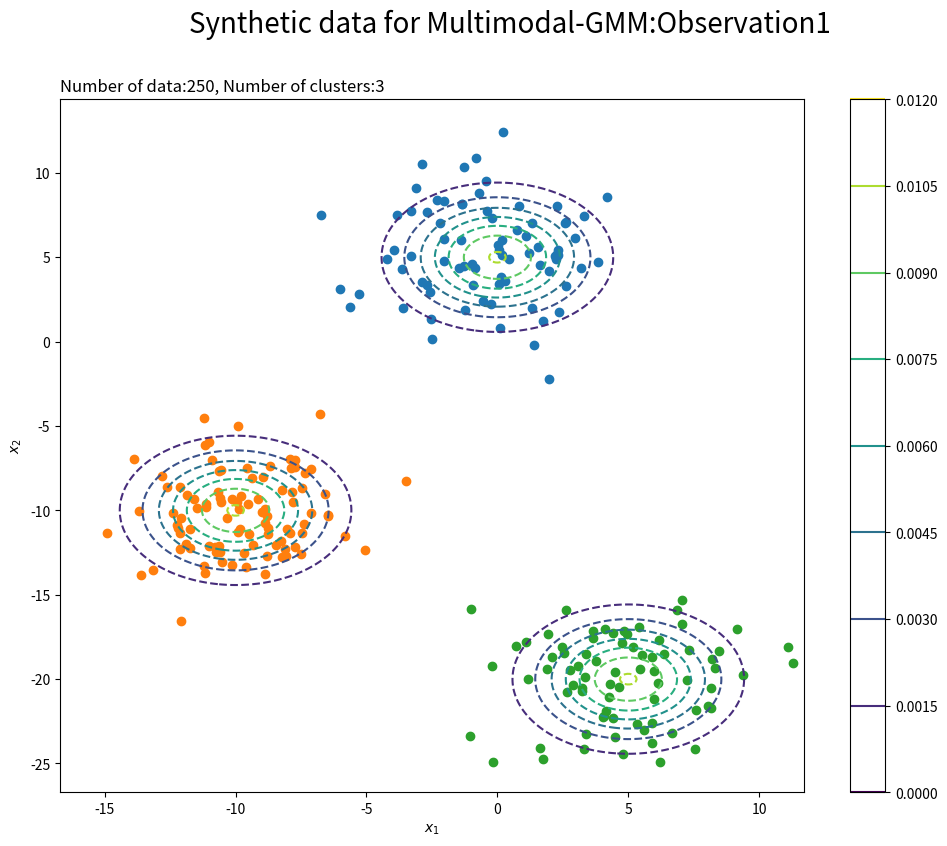
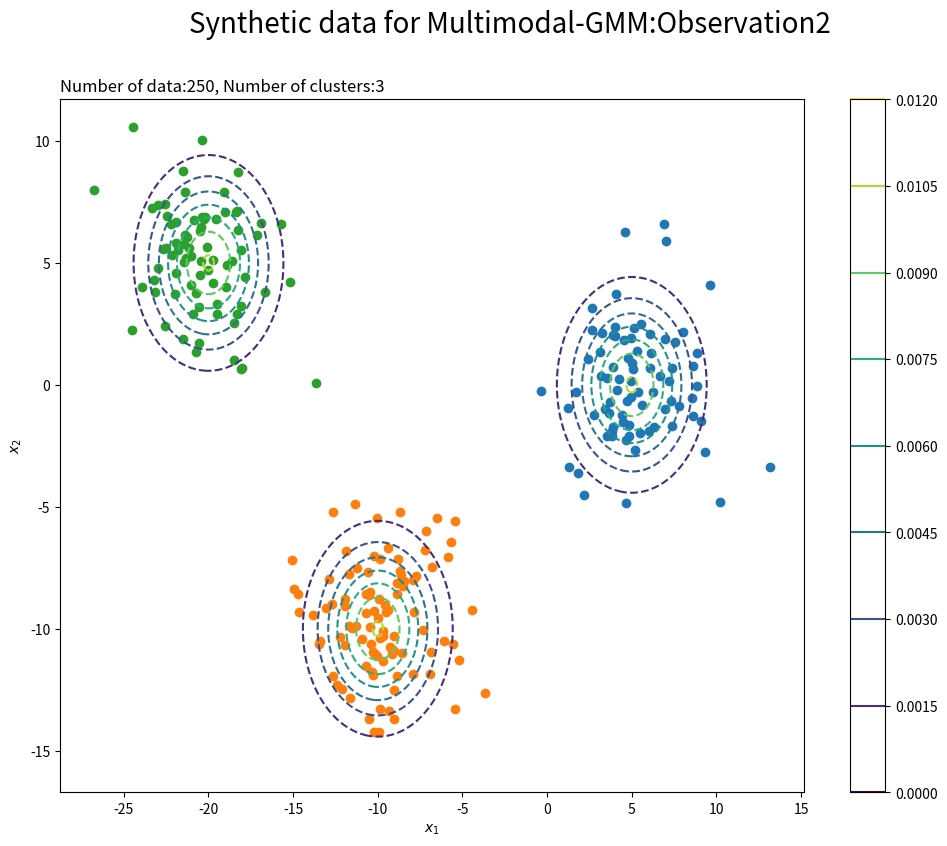

Here is the Python script that generated these plots, in order:
import numpy as np
from scipy.stats import multivariate_normal
import matplotlib.pyplot as plt

K = 3 # Number of clusters
N = 250 # Number of data
pi_synthetic_k = np.array([0.3333, 0.3333, 0.3333]) # Mixing ratio for synthetic data

#(This value when the number of clusters is 3)
# Specify mean parameter for generating synthetic data
mu_synthetic_kd_1 = np.array( # This is observation1
    [[0, 5.0], 
     [-10.0, -10.0], 
     [5.0, -20.0]]
)
mu_synthetic_kd_2 = np.array( # This is observation2
    [[5.0, 0], 
     [-10.0, -10.0], 
     [-20.0, 5.0]]
)
# Specify covariance matrix parameters for generating synthetic data
sigma2_synthetic_kdd_1 = np.array( # This is observation1
    [[[5.0, 0], 
    [0, 5.0]],

     [[5.0, 0.0], 
     [0.0, 5.0]],

     [[5.0, 0.0], 
     [0.0, 5.0]]]
)
sigma2_synthetic_kdd_2 = np.array( # This is observation2
    [[[5.0, 0], 
    [0, 5.0]],

     [[5.0, 0.0], 
     [0.0, 5.0]],

     [[5.0, 0.0], 
     [0.0, 5.0]]]
)

############################## Make synthetic data ##############################
z_synthetic_nk = np.random.multinomial(n=1, pvals=pi_synthetic_k, size=N)
_, z_synthetic_n = np.where(z_synthetic_nk == 1)
# x_nd_1 will be the observation1 of Multimodal-GMM
x_nd_1 = np.array([
    np.random.multivariate_normal(
        mean=mu_synthetic_kd_1[k], cov=sigma2_synthetic_kdd_1[k], size=1
    ).flatten() for k in z_synthetic_n
])
# x_nd_2 will be the observation2 of Multimodal-GMM
x_nd_2 = np.array([
    np.random.multivariate_normal(
        mean=mu_synthetic_kd_2[k], cov=sigma2_synthetic_kdd_2[k], size=1
    ).flatten() for k in z_synthetic_n
])

############################## Setting for graph ##############################
x_1_line_1 = np.linspace(
    np.min(mu_synthetic_kd_1[:, 0] - 3 * np.sqrt(sigma2_synthetic_kdd_1[:, 0, 0])), 
    np.max(mu_synthetic_kd_1[:, 0] + 3 * np.sqrt(sigma2_synthetic_kdd_1[:, 0, 0])), 
    num=300
)
x_2_line_1 = np.linspace(
    np.min(mu_synthetic_kd_1[:, 1] - 3 * np.sqrt(sigma2_synthetic_kdd_1[:, 1, 1])), 
    np.max(mu_synthetic_kd_1[:, 1] + 3 * np.sqrt(sigma2_synthetic_kdd_1[:, 1, 1])), 
    num=300
)
x_1_grid_1, x_2_grid_1 = np.meshgrid(x_1_line_1, x_2_line_1)
x_point_1 = np.stack([x_1_grid_1.flatten(), x_2_grid_1.flatten()], axis=1)
x_dim_1 = x_1_grid_1.shape

x_1_line_2 = np.linspace(
    np.min(mu_synthetic_kd_2[:, 0] - 3 * np.sqrt(sigma2_synthetic_kdd_2[:, 0, 0])), 
    np.max(mu_synthetic_kd_2[:, 0] + 3 * np.sqrt(sigma2_synthetic_kdd_2[:, 0, 0])), 
    num=300
)
x_2_line_2 = np.linspace(
    np.min(mu_synthetic_kd_2[:, 1] - 3 * np.sqrt(sigma2_synthetic_kdd_2[:, 1, 1])), 
    np.max(mu_synthetic_kd_2[:, 1] + 3 * np.sqrt(sigma2_synthetic_kdd_2[:, 1, 1])), 
    num=300
)
x_1_grid_2, x_2_grid_2 = np.meshgrid(x_1_line_2, x_2_line_2)
x_point_2 = np.stack([x_1_grid_2.flatten(), x_2_grid_2.flatten()], axis=1)
x_dim_2 = x_1_grid_2.shape

# Ovservation model
true_model_1 = 0
for k in range(K):
    tmp_density_1 = multivariate_normal.pdf(x=x_point_1, mean=mu_synthetic_kd_1[k], cov=sigma2_synthetic_kdd_1[k])    
    true_model_1 += pi_synthetic_k[k] * tmp_density_1

true_model_2 = 0
for k in range(K):
    tmp_density_2 = multivariate_normal.pdf(x=x_point_2, mean=mu_synthetic_kd_2[k], cov=sigma2_synthetic_kdd_2[k])    
    true_model_2 += pi_synthetic_k[k] * tmp_density_2

# plot x_nd_1 graph
plt.figure(figsize=(12, 9))
for k in range(K):
    k_idx, = np.where(z_synthetic_n == k)
    plt.scatter(x=x_nd_1[k_idx, 0], y=x_nd_1[k_idx, 1], label='cluster:' + str(k + 1)) 
plt.contour(x_1_grid_1, x_2_grid_1, true_model_1.reshape(x_dim_1), linestyles='--')
plt.suptitle('Synthetic data for Multimodal-GMM:Observation1', fontsize=20)
plt.title('Number of data:' + str(N) + ', Number of clusters:' + str(K), loc='left')
plt.xlabel('$x_1$'); plt.ylabel('$x_2$')
plt.colorbar()
#plt.savefig("./image/data1.png")
plt.show()
plt.close()

# plot x_nd_2 graph
plt.figure(figsize=(12, 9))
for k in range(K):
    k_idx, = np.where(z_synthetic_n == k)
    plt.scatter(x=x_nd_2[k_idx, 0], y=x_nd_2[k_idx, 1], label='cluster:' + str(k + 1)) 
plt.contour(x_1_grid_2, x_2_grid_2, true_model_2.reshape(x_dim_2), linestyles='--')
plt.suptitle('Synthetic data for Multimodal-GMM:Observation2', fontsize=20)
plt.title('Number of data:' + str(N) + ', Number of clusters:' + str(K), loc='left')
plt.xlabel('$x_1$'); plt.ylabel('$x_2$')
plt.colorbar()
#plt.savefig("./image/data2.png")
plt.show()
plt.close()

############################## Save synthetic data as .txt files ##############################
np.savetxt('data1.txt', x_nd_1) # Corresponds to x_1 in the graphical model
np.savetxt('data2.txt', x_nd_2) # Corresponds to x_2 in the graphical model
np.savetxt('true_label.txt', z_synthetic_n) # # True label (True z_n)
